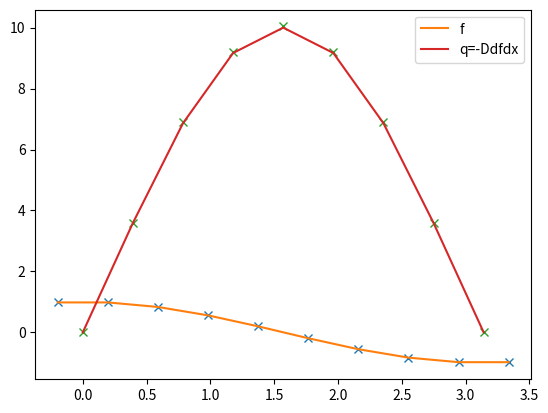

This chart was generated by the following Python code:
#!/usr/bin/env python

import numpy as np

## Tri Diagonal Matrix Algorithm(a.k.a Thomas algorithm) solver
def TDMAsolver(a, b, c, d):
    '''
    TDMA solver, a b c d can be NumPy array type or Python list type.
    refer to http://en.wikipedia.org/wiki/Tridiagonal_matrix_algorithm
    and to http://www.cfd-online.com/Wiki/Tridiagonal_matrix_algorithm_-_TDMA_(Thomas_algorithm)
    '''
    nf = len(d) # number of equations
    ac, bc, cc, dc = map(np.array, (a, b, c, d)) # copy arrays
    for it in range(1, nf):
        mc = ac[it-1]/bc[it-1]
        bc[it] = bc[it] - mc*cc[it-1] 
        dc[it] = dc[it] - mc*dc[it-1]
        	    
    xc = bc
    xc[-1] = dc[-1]/bc[-1]

    for il in range(nf-2, -1, -1):
        xc[il] = (dc[il]-cc[il]*xc[il+1])/bc[il]

    return xc

def IsolatedDiffusionProblem(D, A, S, dx):
    # Prepare lower-diagonal-upper elements.
    N = len(S)
    a = np.zeros(N-1) 
    b = np.zeros(N)
    c = np.zeros(N-1)
    d = S * dx * dx
    # Diagonal elements.
    for i in range(1, N-1):
        b[i] = - (D[i] + D[i-1] + A[i] * dx * dx)
    # Lower-diagonal elements.
    for i in range(0, N-2):
        a[i] = D[i]
    # Upper-diagonal elements.
    for i in range(1, N-1):
        c[i] = D[i]
    # Neumann BCs.
    b[0] = -1.0
    c[0] = 1.0
    d[0] = 0.0
    a[N-2] = 1.0
    b[N-1] = -1.0
    d[N-1] = 0.0

    f =  TDMAsolver(a, b, c, d)
    dfdx = np.zeros(N-1)
    for i in range(N-1):
        dfdx[i] = (f[i+1] - f[i]) / dx
		#q[i] = - D[i] * (f[i+1] - f[i]) / dx

    return f, dfdx

# If run as main program
if __name__ == "__main__":

    x_min = 0.0
    x_max = np.pi
    N = 10
    D = np.ones(N-1)
    A = np.ones(N)
    S = np.ones(N)
    # Staggered scheme.
    # Diffusive coefficient.
    xD = np.linspace(x_min, x_max, N-1)
    # Uniform mesh cell size.
    dx = xD[1] - xD[0]
    # Cell centered values.
    x = np.linspace(x_min - dx/2.0, x_max + dx/2.0, N) 

    # Analytic coefficients.
    c0 = 9.
    c1 = 4.
    # Positive diffusion coefficient.
    D = np.sin(xD) + c0
    # Positive ee collisions.
    A = np.sin(x) + c1
    S = -3.0 * np.sin(x) * np.cos(x) - (c0 + c1) * np.cos(x)
    # Analytic solution.
    f_anal = np.cos(x)
    q_anal = - D * (- np.sin(xD)) 

    f, dfdx = IsolatedDiffusionProblem(D, A, S, dx)
    q = - D * dfdx
	#print "min/max f:", min(f), "/", max(f)

    ## Graphics.
    import matplotlib.pyplot as plt
    import matplotlib

    plt.plot(x, f, 'x')
    plt.plot(x, f_anal, label='f')
    plt.legend()
    plt.show()
    plt.plot(xD, q, 'x')
    plt.plot(xD, q_anal, label='q=-Ddfdx')
    plt.legend()
    plt.show()
